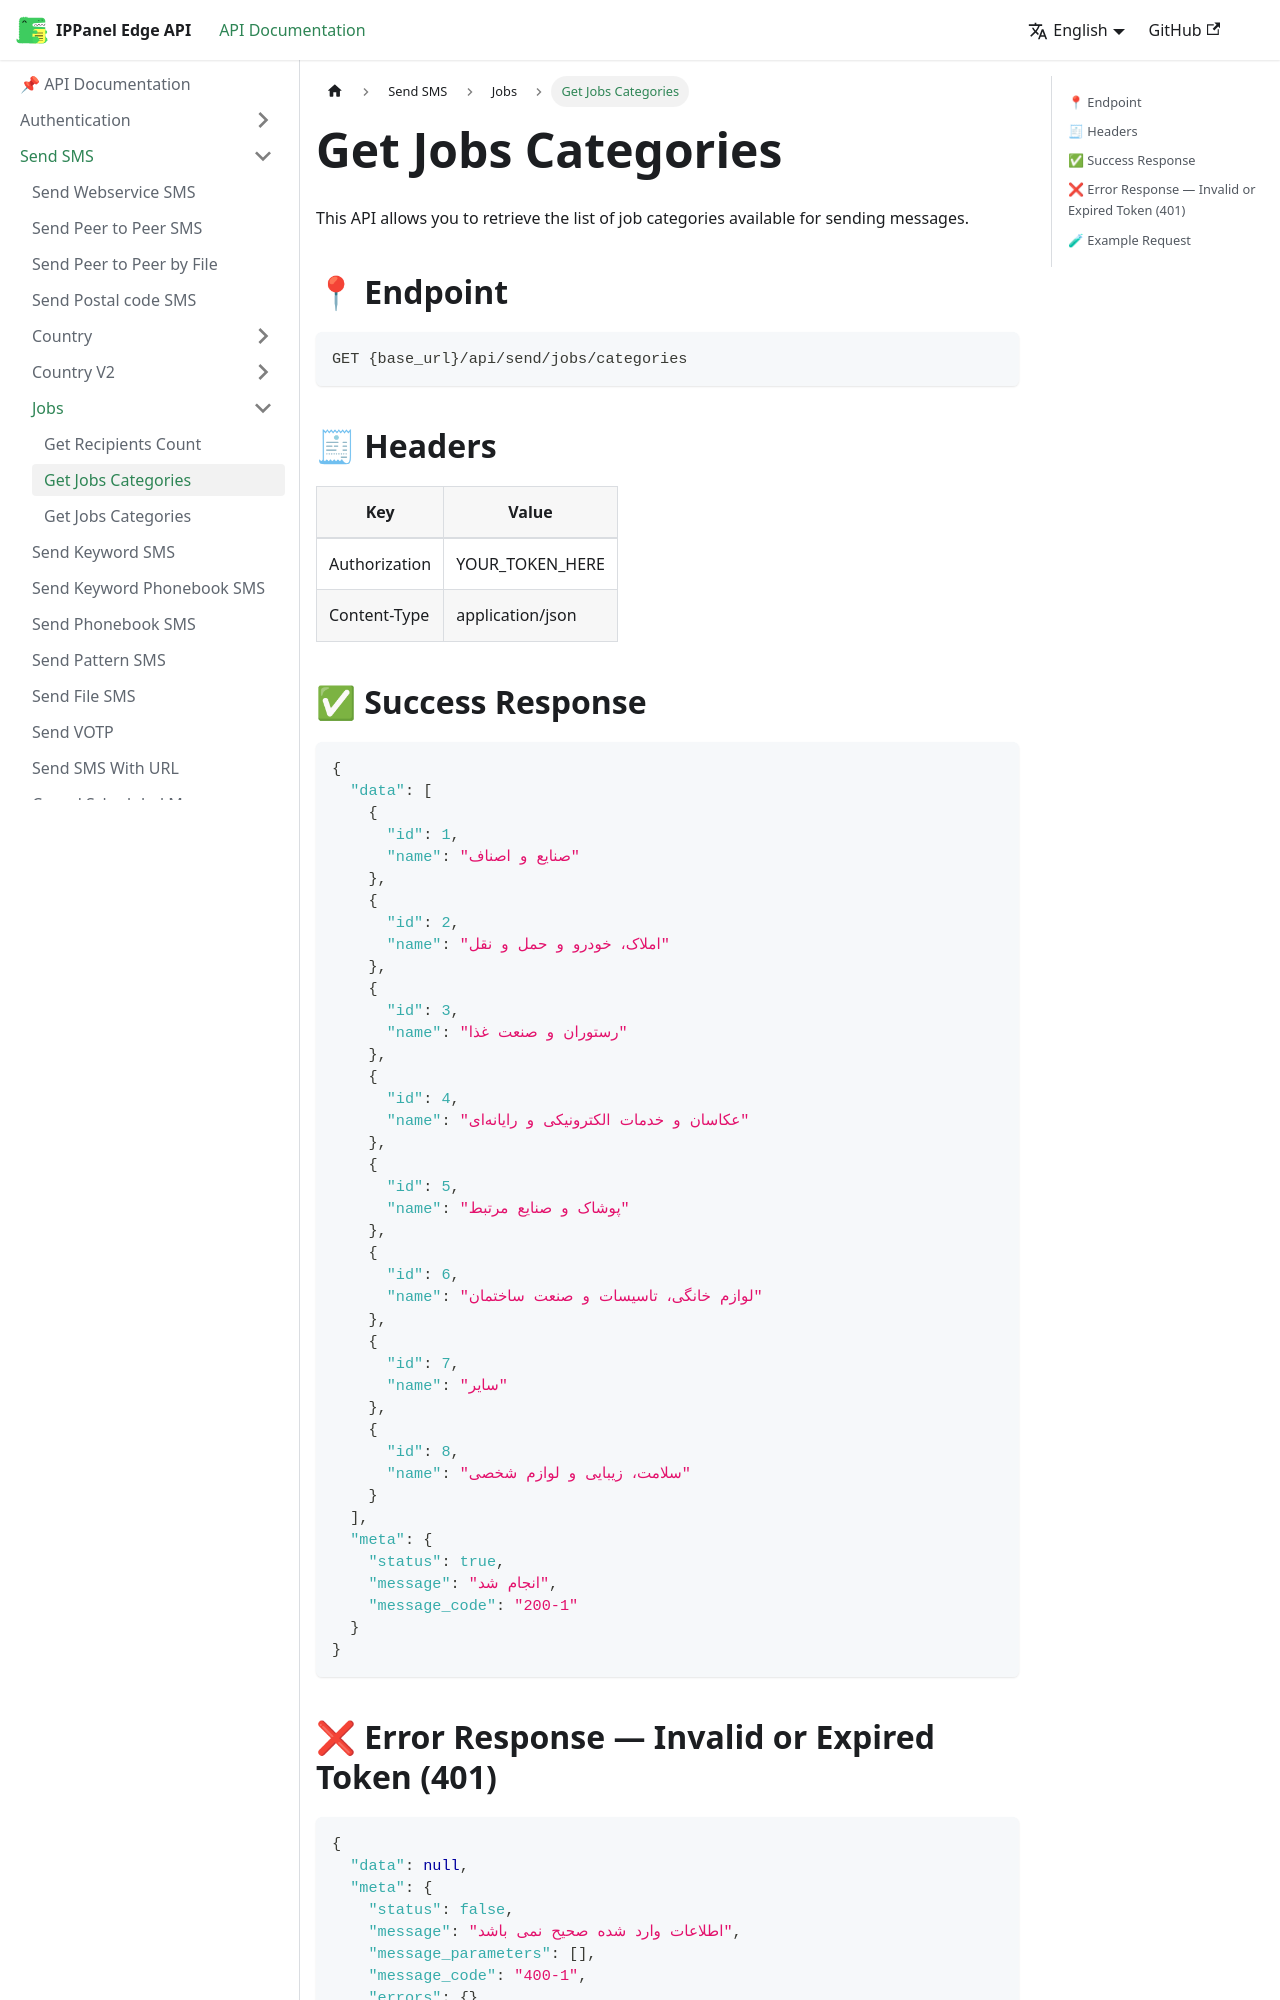

repository: ippanelcom/Edge-Document · page: docs/send/jobs/categories/index.html · generator: docusaurus

# Get Jobs Categories

This API allows you to retrieve the list of job categories available for sending messages.

## 📍 Endpoint

```
GET {base_url}/api/send/jobs/categories
```

## 🧾 Headers

| Key           | Value            |
|---------------|------------------|
| Authorization | YOUR_TOKEN_HERE  |
| Content-Type  | application/json |


## ✅ Success Response

```json
{
  "data": [
    {
      "id": 1,
      "name": "صنایع و اصناف"
    },
    {
      "id": 2,
      "name": "املاک، خودرو و حمل و نقل"
    },
    {
      "id": 3,
      "name": "رستوران و صنعت غذا"
    },
    {
      "id": 4,
      "name": "عکاسان و خدمات الکترونیکی و رایانهای"
    },
    {
      "id": 5,
      "name": "پوشاک و صنایع مرتبط"
    },
    {
      "id": 6,
      "name": "لوازم خانگی، تاسیسات و صنعت ساختمان"
    },
    {
      "id": 7,
      "name": "سایر"
    },
    {
      "id": 8,
      "name": "سلامت، زیبایی و لوازم شخصی"
    }
  ],
  "meta": {
    "status": true,
    "message": "انجام شد",
    "message_code": "200-1"
  }
}
```
